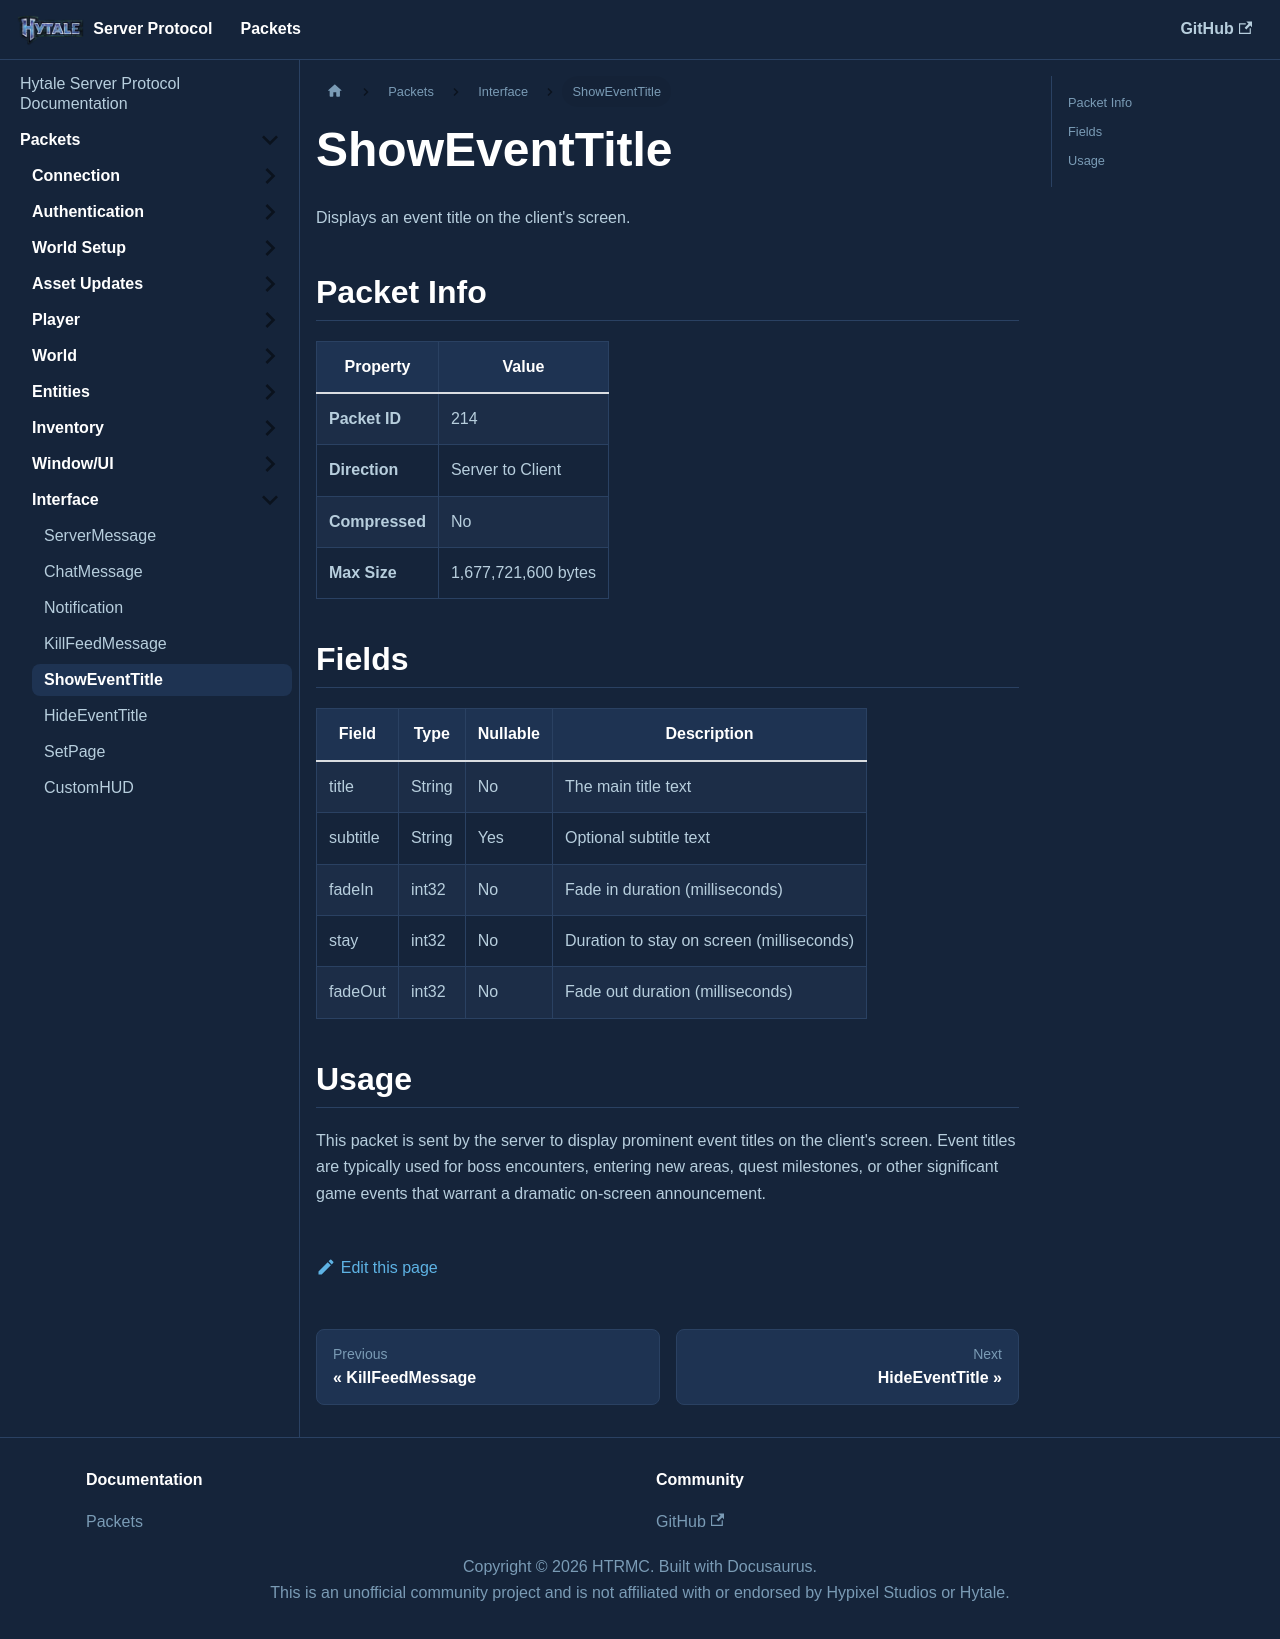

repository: HTRMC/HytaleServerDocs · page: docs/packets/interface/showeventtitle/index.html · generator: docusaurus

---
sidebar_position: 5
---

# ShowEventTitle

Displays an event title on the client's screen.

## Packet Info

| Property | Value |
|----------|-------|
| **Packet ID** | 214 |
| **Direction** | Server to Client |
| **Compressed** | No |
| **Max Size** | 1,677,721,600 bytes |

## Fields

| Field | Type | Nullable | Description |
|-------|------|----------|-------------|
| title | String | No | The main title text |
| subtitle | String | Yes | Optional subtitle text |
| fadeIn | int32 | No | Fade in duration (milliseconds) |
| stay | int32 | No | Duration to stay on screen (milliseconds) |
| fadeOut | int32 | No | Fade out duration (milliseconds) |

## Usage

This packet is sent by the server to display prominent event titles on the client's screen. Event titles are typically used for boss encounters, entering new areas, quest milestones, or other significant game events that warrant a dramatic on-screen announcement.
